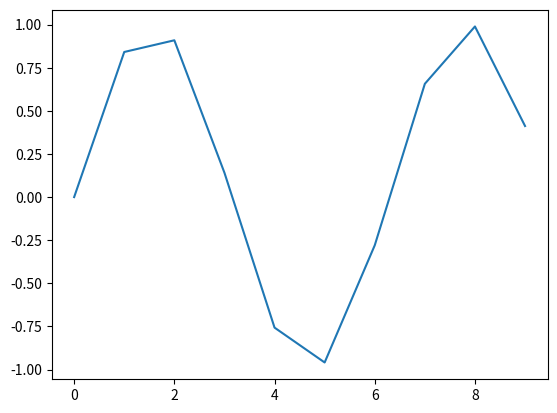

Reproduce this figure in Python.
import numpy as np
import matplotlib.pyplot as plt
# Compute the x and y coordinates for points on a sine curve
if __name__ == '__main__':
    vectorX = np.arange(0, 10)
    vectorY = np.sin(vectorX)
    plt.plot(vectorX, vectorY)
    plt.show()